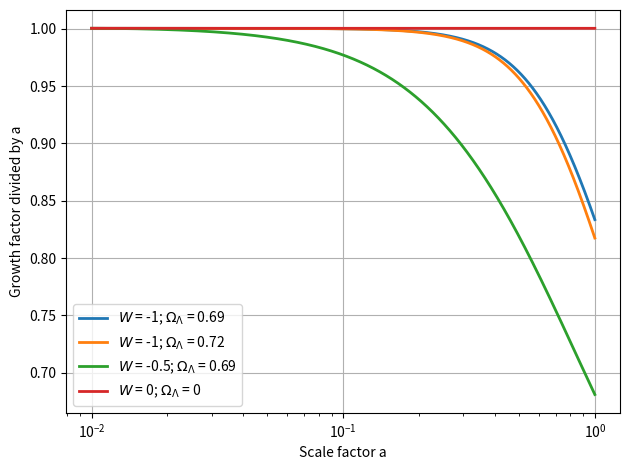

The matplotlib source for this figure:
import matplotlib.pyplot as plt
import numpy as np
from scipy.integrate import odeint


H_0 = 73.2

# $w(a) = w_0 + (1-a)w_a $

w_0_list = [-1, -1, -0.5, 0]
w_a_list = [0, 0, 0, 0]
Omega_Lambda_liste = [0.69, 0.72, 0.69, 0]

plt.figure() 

for i, W_0 in enumerate(w_0_list):
    W_a = w_a_list[i]
    Omega_Lambda = Omega_Lambda_liste[i]
    Omega_m = 1 - Omega_Lambda

    def H(a):
        return H_0 *np.sqrt(Omega_m * a**-3 + Omega_Lambda*a**(-3*(1 + W_0 + W_a))*np.exp(-3*W_a*(1-a)))

    def H_prime(a):
        u_prime = Omega_m * a**(-3) + (1 + W_0 + W_a + a)*Omega_Lambda* a**(-3*(1 + W_0 + W_a))*np.exp(-3*W_a*(1-a))
        H_prime = - H_0 **2 * 3/2 * u_prime / H(a)
        return H_prime
    
    def Omega_m_a(a):
        return Omega_m / (Omega_m + Omega_Lambda * a ** (-3*(W_0 + W_a)) * np.exp(-3*W_a*(1-a)))

    def df_over_dlna(f, ln_a):
        #f' = df/dlna
        a = np.exp(ln_a)
        #f' = - f² - \left( 2 + \frac{H\prime}{H} \right) f + \frac{3}{2}\Omega_m(a, w_a, w_0) 
        deriv = -f**2 - (2 + H_prime(a)/H(a))*f + 1.5*Omega_m_a(a)
        return deriv

    # [redacted]
    a = 10.**np.linspace(-2, 0, 10000)  #de 10**-2 à 10**0
    ln_a = np.log(a)

    #-- Initial condition - pour z bien supérieur à 1 (2)
    f0 = 1
    f = odeint(df_over_dlna, f0, ln_a)

    a_init = 0.01
    D_init = 0.01

    delta_lna = ln_a[1] - ln_a[0]
    term = f * delta_lna
    int_dlnD = np.cumsum(term)

    ln_D = int_dlnD + np.log(D_init)
    
    D = np.exp(ln_D)

    plt.plot(a, D/a, 
        linestyle='-', color=f'C{i}', linewidth=2, label=f'$W$ = {W_0}; $\Omega_\Lambda$ = {Omega_Lambda}')


plt.xlabel('Scale factor a')
plt.ylabel('Growth factor divided by a')
plt.xscale('log')
plt.grid(True)
plt.legend()
plt.tight_layout()
plt.show()